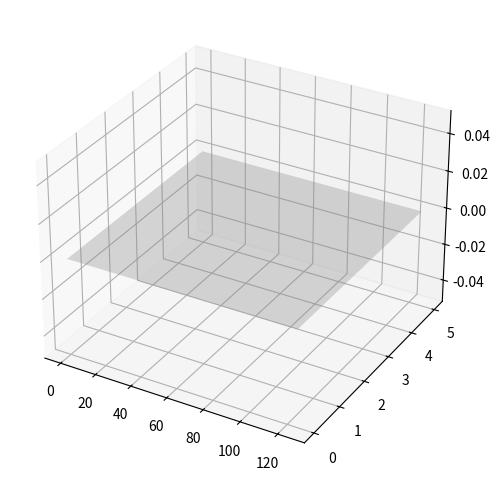

Write Python code to recreate this figure.
# fig1a_3d_geometry.py
import matplotlib.pyplot as plt
from mpl_toolkits.mplot3d.art3d import Poly3DCollection

fig = plt.figure(figsize=(8,6))
ax = fig.add_subplot(111, projection='3d')

# 154-cell stack (125×5μm)
verts = [ [(0,0,0),(125,0,0),(125,5,0),(0,5,0)] ]  # Base
ax.add_collection3d(Poly3DCollection(verts, alpha=0.3, facecolor='gray'))
ax.text(62.5, 0, 2.5, '154-cell 3D Somite Stack\n125μm × 5μm', ha='center')

plt.savefig('fig1a_3d_geometry.png', dpi=300)
plt.show()
